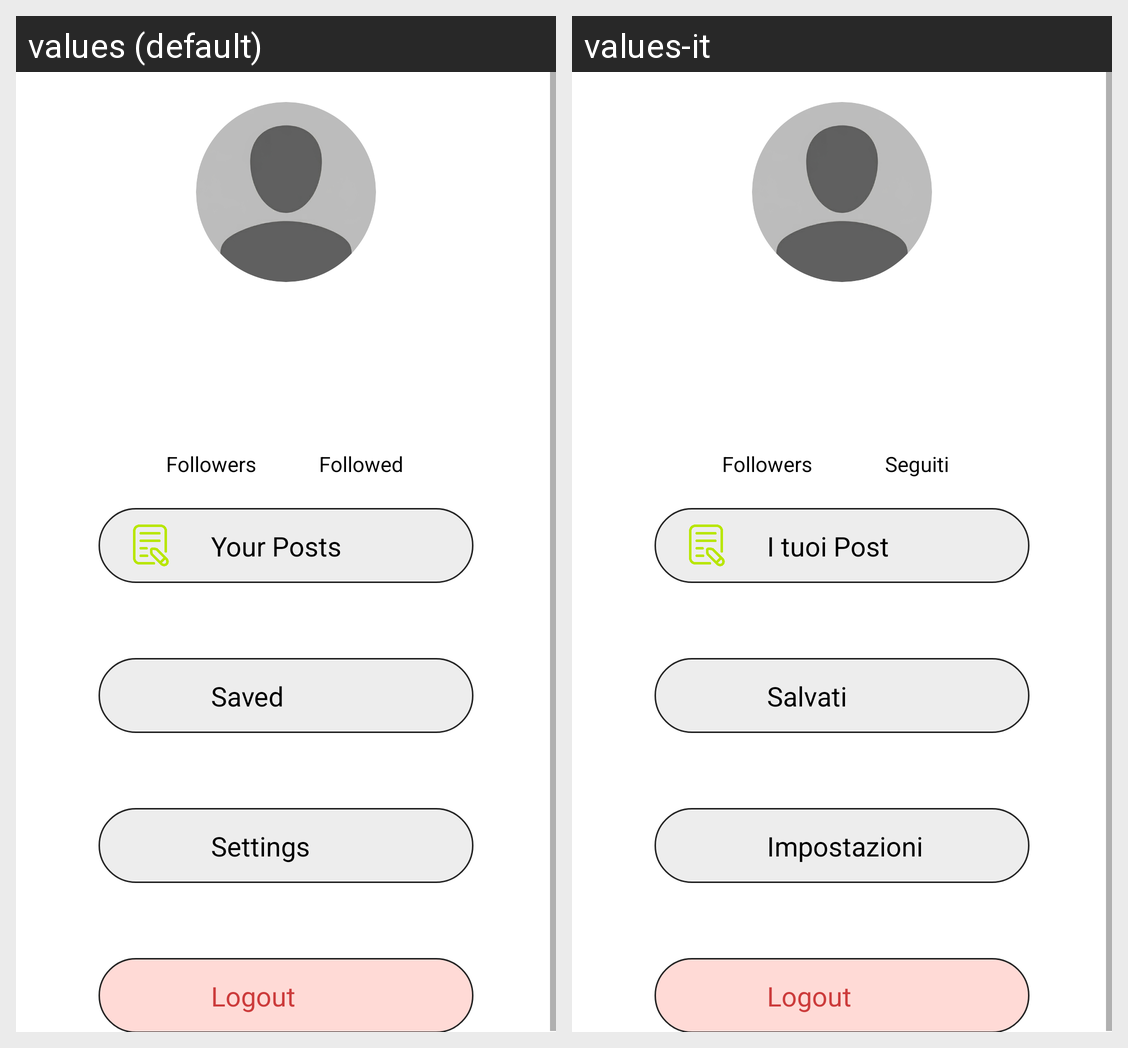

Locale-by-locale string values for the Android screen shown in this grid:
Android screen res/layout/userpage_lgd.xml rendered under 2 locales, left to right: values (default), values-it. Device: Nexus 5 (rendered at 1080×1920; each locale shown at half size, 540×960, under a caption strip naming it); theme Theme.Talks.
Strings drawn on this screen, with the default value and each locale's value (text and hints the layout hard-codes, and strings that could not be matched under every locale, appear in the picture but are not listed):

followers
  values: Followers
  values-it: Followers

followed
  values: Followed
  values-it: Seguiti

yourposts
  values: Your Posts
  values-it: I tuoi Post

saved
  values: Saved
  values-it: Salvati

settings
  values: Settings
  values-it: Impostazioni

logout
  values: Logout
  values-it: Logout
